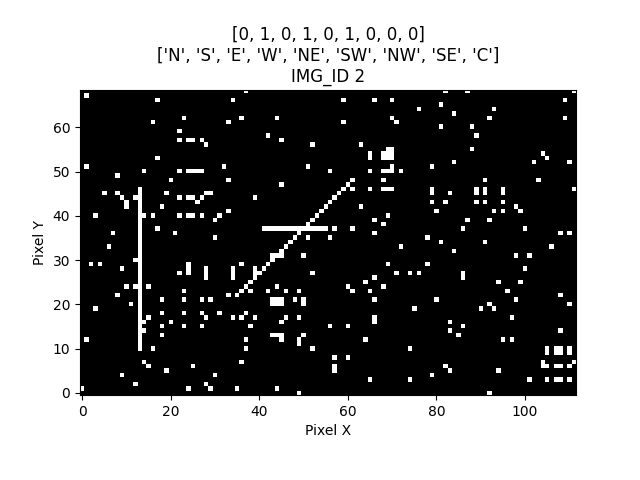

The file beside this chart, header and first rows:
IMG_ID, PIXEL_X, PIXEL_Y, PIXEL_COLOR
2, 0, 0, 0
2, 1, 0, 0
2, 2, 0, 0
2, 3, 0, 0
2, 4, 0, 0
2, 5, 0, 0
2, 6, 0, 0
2, 7, 0, 0
2, 8, 0, 0
2, 9, 0, 0
2, 10, 0, 0
2, 11, 0, 0
2, 12, 0, 0
2, 13, 0, 0
2, 14, 0, 0
2, 15, 0, 0
2, 16, 0, 0
2, 17, 0, 0
2, 18, 0, 0
2, 19, 0, 0
2, 20, 0, 0
2, 21, 0, 0
2, 22, 0, 0
2, 23, 0, 0
2, 24, 0, 0
2, 25, 0, 0
2, 26, 0, 0
2, 27, 0, 0
2, 28, 0, 0
2, 29, 0, 0
2, 30, 0, 0
2, 31, 0, 0
2, 32, 0, 0
2, 33, 0, 0
2, 34, 0, 0
2, 35, 0, 0
2, 36, 0, 0
2, 37, 0, 0
2, 38, 0, 0
2, 39, 0, 0
2, 40, 0, 0
2, 41, 0, 0
2, 42, 0, 0
2, 43, 0, 0
2, 44, 0, 0
2, 45, 0, 0
2, 46, 0, 0
2, 47, 0, 0
2, 48, 0, 0
2, 49, 0, 1
2, 50, 0, 0
2, 51, 0, 0
2, 52, 0, 0
2, 53, 0, 0
2, 54, 0, 0
2, 55, 0, 0
2, 56, 0, 0
2, 57, 0, 0
2, 58, 0, 0
2, 59, 0, 0
... 7,668 more rows
